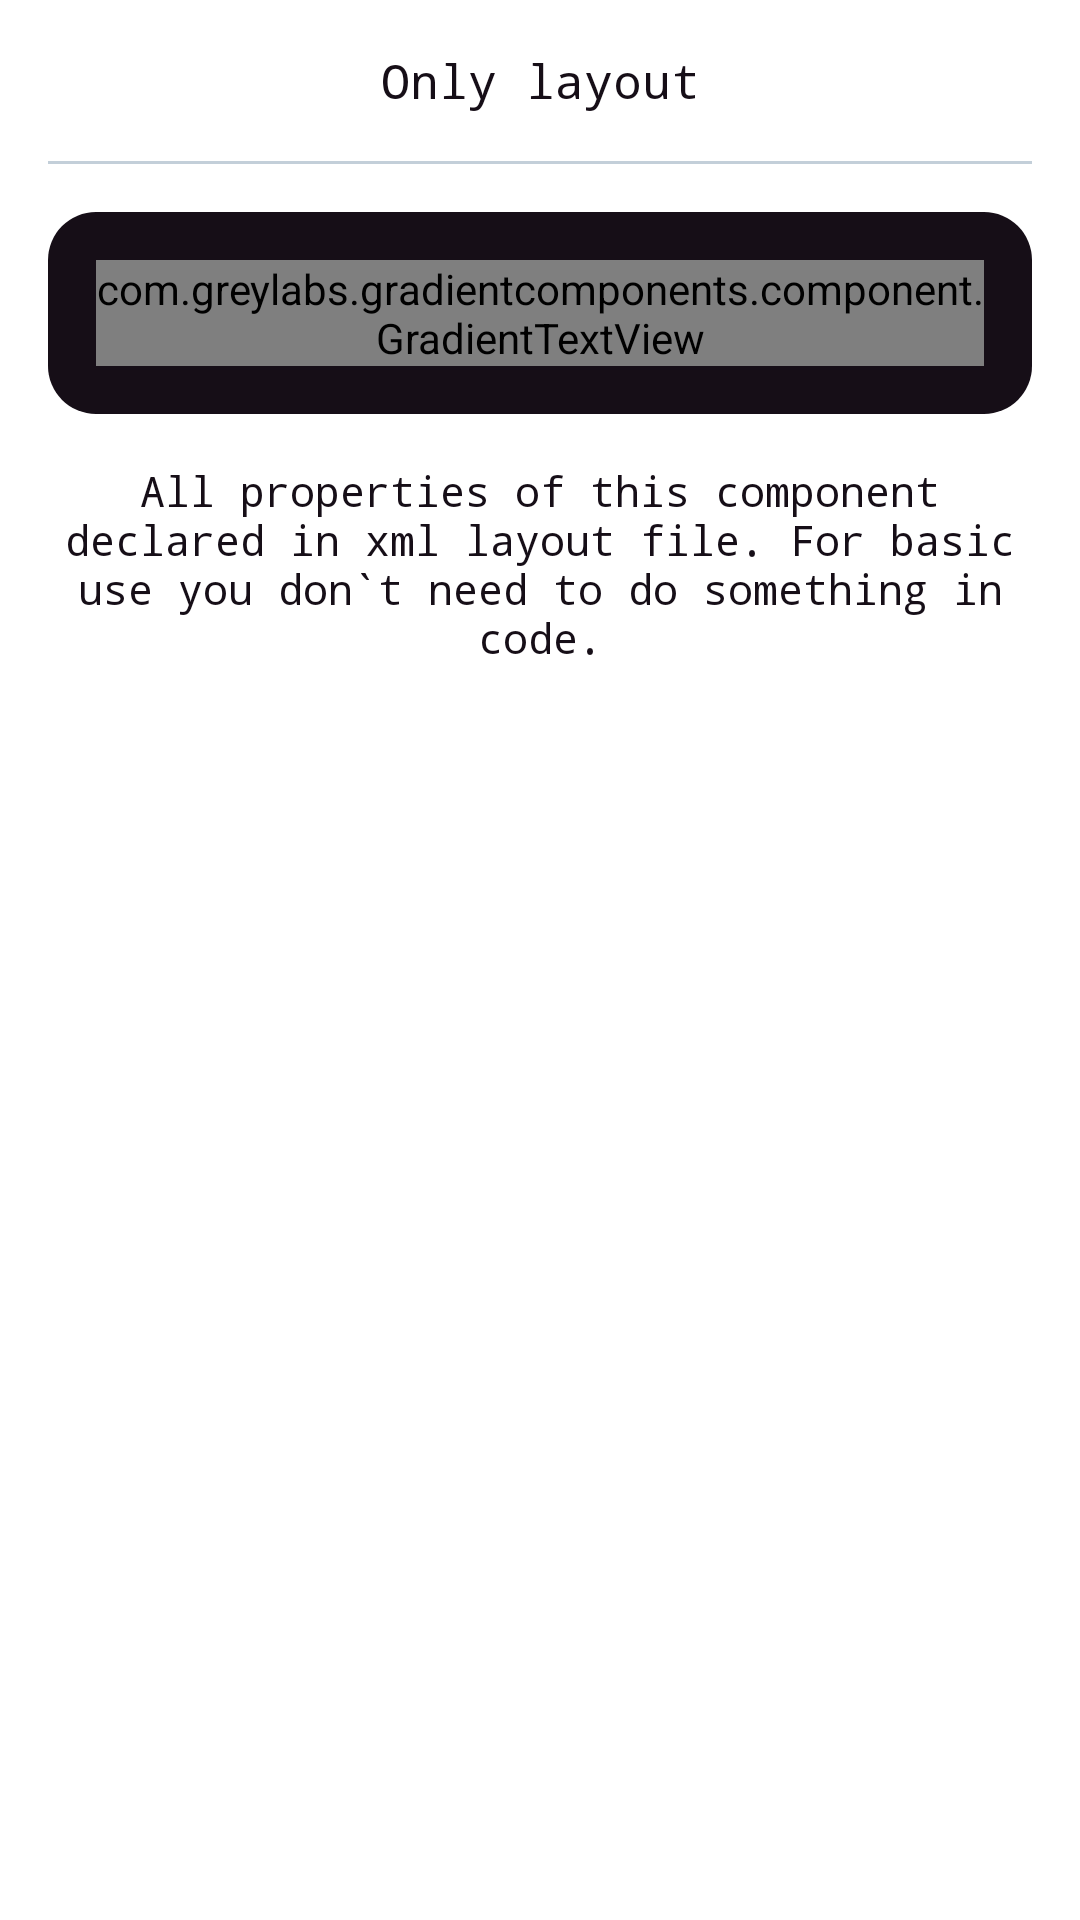

Here is an Android app screen rendered from its layout file. Give the layout XML and the strings, colors and styles it references.
<!-- AndroidManifest.xml: application theme AppTheme -->
<!-- res/layout/fragment_top_ex_gradient_text_xml.xml -->
<?xml version="1.0" encoding="utf-8"?>
<android.support.design.widget.CoordinatorLayout
        xmlns:android="http://schemas.android.com/apk/res/android"
        xmlns:app="http://schemas.android.com/apk/res-auto"
        android:layout_width="match_parent"
        android:layout_height="match_parent"
        android:clickable="true"
        android:focusable="true">

    <LinearLayout
            android:layout_width="match_parent"
            android:layout_height="match_parent"
            android:orientation="vertical"
            android:padding="16dp">

        <TextView
                android:layout_width="match_parent"
                android:layout_height="wrap_content"
                android:text="Only layout"
                style="@style/TextView.Primary.Title"/>

        <View android:layout_width="match_parent"
              android:layout_height="1dp"
              android:background="@color/colorDivider"
              android:layout_marginTop="16dp"
              android:layout_marginBottom="16dp"/>

        <LinearLayout
                android:layout_width="match_parent"
                android:layout_height="wrap_content"
                android:orientation="vertical"
                android:layout_marginBottom="16dp"
                android:padding="16dp"
                android:background="@drawable/bg_example_text">

            <com.greylabs.gradientcomponents.component.GradientTextView
                    android:layout_width="match_parent"
                    android:layout_height="wrap_content"
                    android:text="@string/ex_gradient_text_xml_title"
                    app:baseColors="#FFFFFF, #91276C"
                    app:gradientOrientation="horizontal"
                    app:startColorsPositions="0.2,0.5"
                    app:endColorsPositions="1, 1.5"
                    app:animationStepDuration="1200"
                    app:animationOnStart="true"
                    app:animationLoop="true"
                    android:textSize="22sp"
                    android:typeface="monospace"
                    android:gravity="center"/>

        </LinearLayout>


        <TextView
                android:layout_width="match_parent"
                android:layout_height="wrap_content"
                style="@style/TextView.Primary.Dark"
                android:text="@string/ex_gradient_text_xml_text"
        />

    </LinearLayout>


</android.support.design.widget.CoordinatorLayout>
<!-- resources referenced by this layout -->
<resources>
  <color name="colorDivider">#C3CFD9</color>
  <!-- drawable bg_example_text (drawable) -->
  <?xml version="1.0" encoding="utf-8"?>
  <shape xmlns:android="http://schemas.android.com/apk/res/android"
                 android:shape="rectangle">
  
  <solid android:color="@color/colorPrimaryDark">
  </solid>
  
  <corners android:topLeftRadius="16dp"
           android:topRightRadius="16dp"
           android:bottomLeftRadius="16dp"
           android:bottomRightRadius="16dp">
  </corners>
  
  </shape>
  <string name="ex_gradient_text_xml_text">All properties of this component declared in xml layout file. For basic use you don`t need to do something in code.</string>
  
      //GradientTextView code screen
  <string name="ex_gradient_text_xml_title">GradientTextView with two colors and looped animation</string>
  <style name="TextView.Primary.Dark" parent="@android:style/Widget.TextView">
          <item name="android:textColor">@color/colorPrimaryDark</item>
          <item name="android:textStyle">normal</item>
          <item name="android:fontFamily">monospace</item>
          <item name="android:textSize">14sp</item>
          <item name="android:gravity">center</item>
      </style>
  <style name="TextView.Primary.Title" parent="@android:style/Widget.TextView">
          <item name="android:textColor">@color/colorPrimaryDark</item>
          <item name="android:textStyle">normal</item>
          <item name="android:fontFamily">monospace</item>
          <item name="android:textSize">16sp</item>
          <item name="android:gravity">center</item>
      </style>
  <style name="AppTheme" parent="Theme.MaterialComponents.Light.NoActionBar">
          
          <item name="colorPrimary">@color/colorPrimary</item>
          <item name="colorPrimaryDark">@color/colorPrimaryDark</item>
          <item name="colorAccent">@color/colorAccent</item>
      </style>
  <color name="colorPrimaryDark">#160E17</color>
  <color name="colorPrimary">#221624</color>
  <color name="colorAccent">#91276C</color>
</resources>
